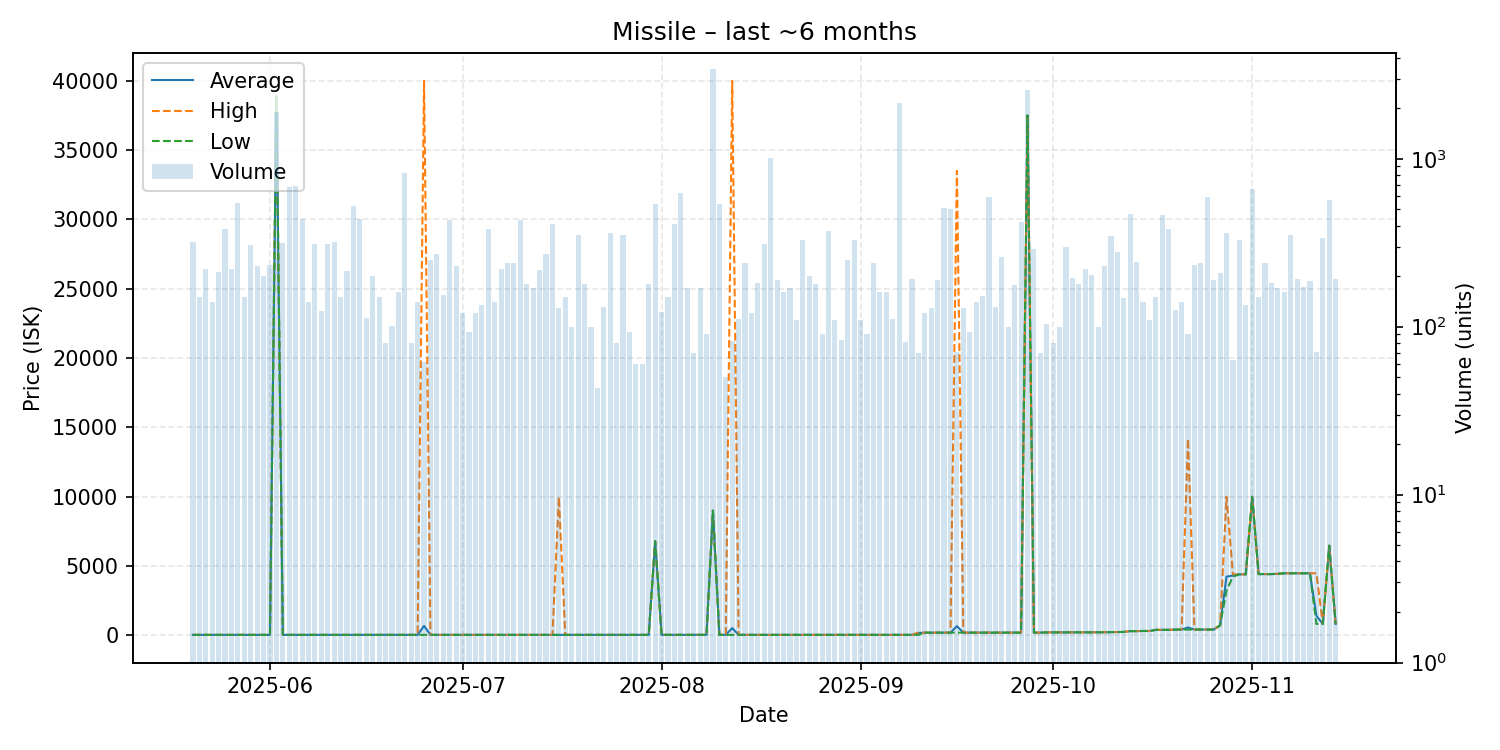

The file beside this chart, header and first rows:
date, average, highest, lowest, order_count, volume
2025-05-20, 39.92, 39.92, 39.92, 17, 318
2025-05-21, 39.92, 39.92, 39.92, 9, 150
2025-05-22, 39.92, 39.92, 39.92, 9, 220
2025-05-23, 39.92, 39.92, 39.92, 8, 140
2025-05-24, 39.92, 39.92, 39.92, 12, 213
2025-05-25, 39.92, 39.92, 39.92, 14, 380
2025-05-26, 39.92, 39.92, 39.92, 9, 220
2025-05-27, 39.92, 39.92, 39.92, 9, 547
2025-05-28, 40.13, 40.13, 40.13, 9, 150
2025-05-29, 40.13, 40.13, 40.13, 12, 307
2025-05-30, 40.13, 40.13, 40.13, 11, 230
2025-05-31, 40.13, 40.13, 40.13, 14, 200
2025-06-01, 40.13, 40.13, 40.13, 18, 234
2025-06-02, 38910, 38910, 38910, 11, 1903
2025-06-03, 40.13, 40.13, 40.13, 13, 317
2025-06-04, 40.13, 40.13, 40.13, 10, 681
2025-06-05, 40.13, 40.13, 40.13, 12, 690
2025-06-06, 40.15, 40.15, 40.15, 15, 440
2025-06-07, 40.18, 40.18, 40.18, 10, 140
2025-06-08, 40.18, 40.18, 40.18, 11, 311
2025-06-09, 40.18, 40.18, 40.18, 10, 124
2025-06-10, 40.18, 40.18, 40.18, 11, 311
2025-06-11, 40.18, 40.18, 40.18, 9, 320
2025-06-12, 40.18, 40.18, 40.18, 12, 150
2025-06-13, 40.18, 40.18, 40.18, 10, 215
2025-06-14, 40.3, 40.3, 40.3, 12, 520
2025-06-15, 40.3, 40.3, 40.3, 16, 440
2025-06-16, 40.3, 40.3, 40.3, 9, 113
2025-06-17, 40.3, 40.3, 40.3, 9, 200
2025-06-18, 40.34, 40.34, 40.34, 10, 150
2025-06-19, 40.34, 40.35, 40.34, 7, 80
2025-06-20, 40.34, 40.34, 40.34, 8, 101
2025-06-21, 40.34, 40.34, 40.34, 10, 160
2025-06-22, 40.34, 40.34, 40.34, 19, 824
2025-06-23, 40.37, 40.38, 40.34, 8, 80
2025-06-24, 41.0, 41.0, 41.0, 8, 140
2025-06-25, 685.5, 40000, 41.0, 7, 62
2025-06-26, 41.0, 41.0, 41.0, 15, 250
2025-06-27, 40.39, 40.39, 40.39, 11, 270
2025-06-28, 40.39, 40.39, 40.39, 12, 154
2025-06-29, 40.39, 40.39, 40.39, 11, 433
2025-06-30, 40.39, 40.39, 40.39, 10, 231
2025-07-01, 40.49, 40.49, 40.49, 8, 120
2025-07-02, 40.49, 40.49, 40.49, 8, 93
2025-07-03, 40.54, 40.54, 40.54, 7, 120
2025-07-04, 40.54, 40.54, 40.54, 11, 134
2025-07-05, 40.54, 40.54, 40.54, 14, 381
2025-07-06, 40.54, 40.54, 40.54, 10, 140
2025-07-07, 40.68, 40.68, 40.68, 13, 221
2025-07-08, 40.7, 40.7, 40.7, 10, 240
2025-07-09, 40.7, 40.7, 40.7, 16, 240
2025-07-10, 40.7, 40.7, 40.7, 13, 430
2025-07-11, 40.7, 40.7, 40.7, 11, 180
2025-07-12, 40.72, 40.72, 40.72, 2, 170
2025-07-13, 40.72, 40.72, 40.72, 14, 217
2025-07-14, 40.8, 40.8, 40.8, 6, 270
2025-07-15, 40.8, 40.8, 40.8, 10, 410
2025-07-16, 40.87, 9982, 40.83, 9, 130
2025-07-17, 40.87, 40.87, 40.87, 13, 150
2025-07-18, 40.99, 41.0, 40.99, 6, 100
... 119 more rows
